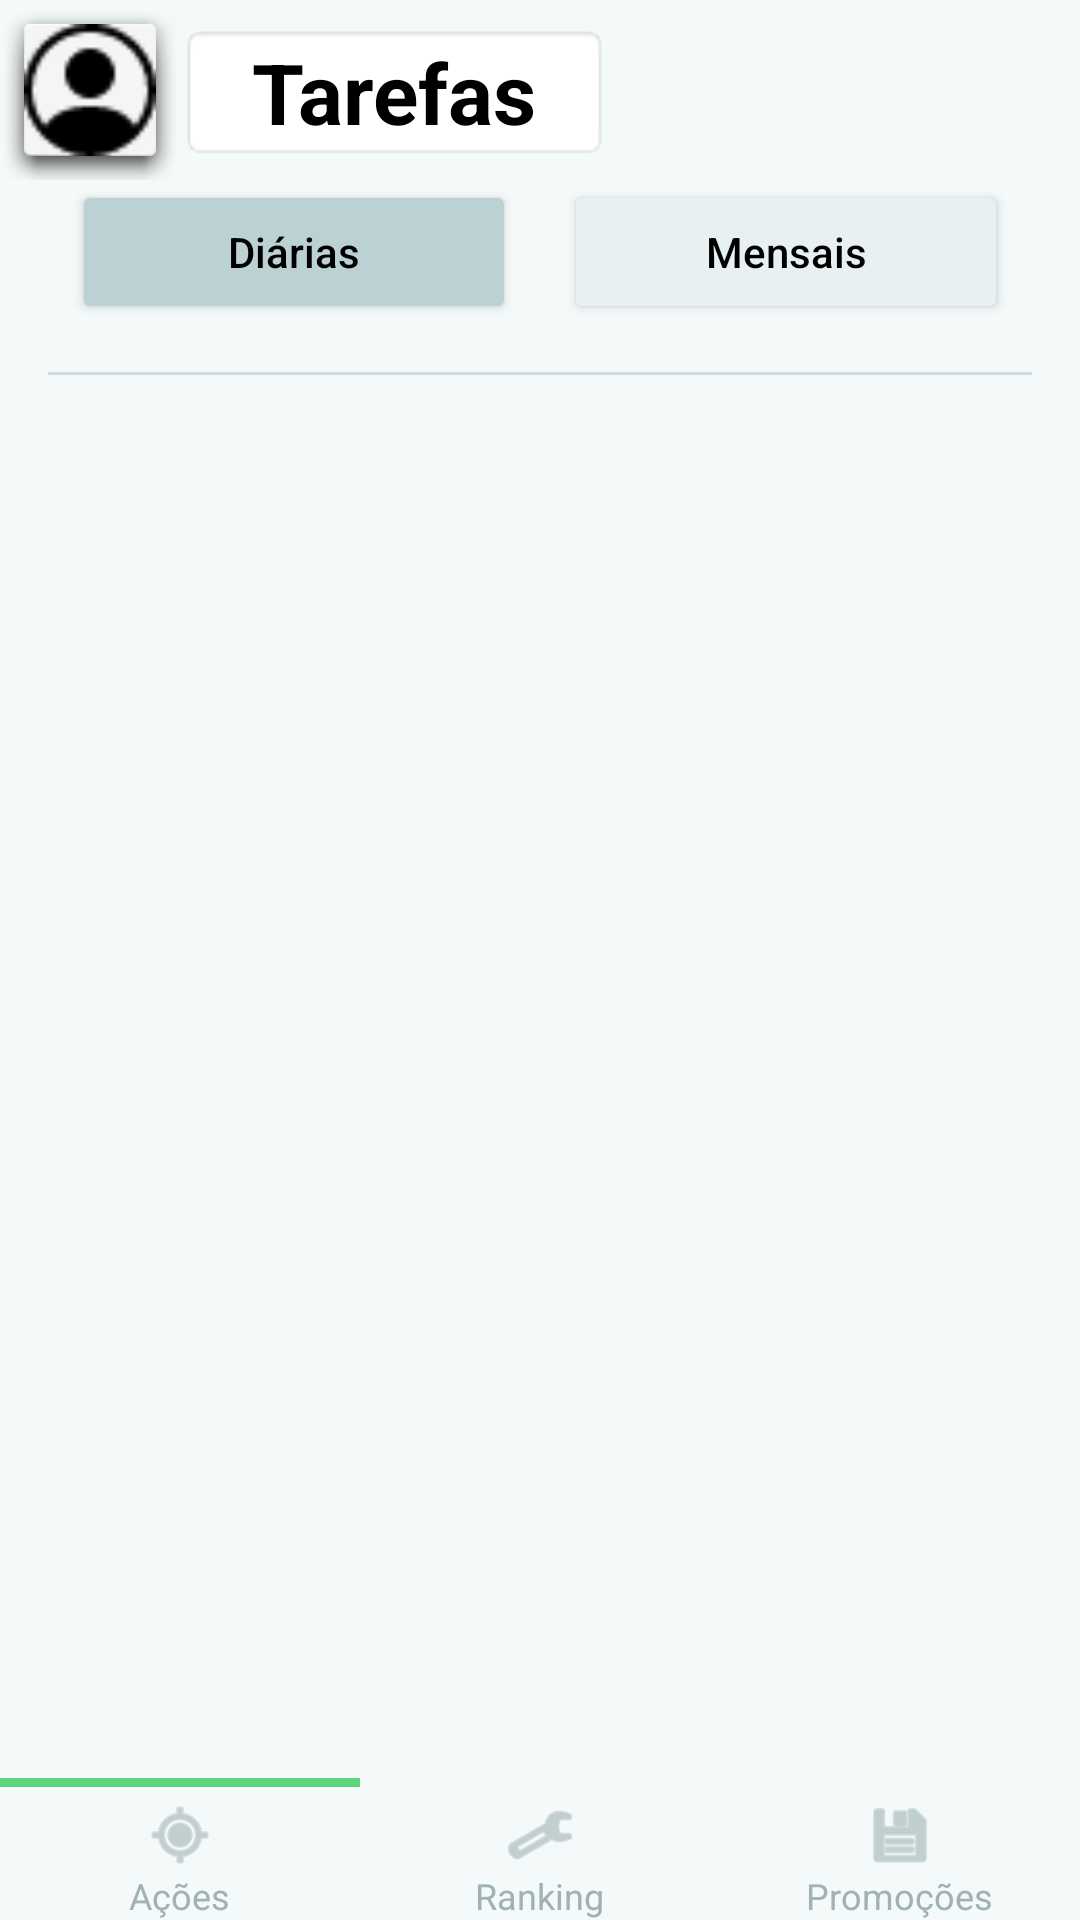

Write the Android layout XML for this screen, with the resource values it uses.
<!-- AndroidManifest.xml: application theme Theme.EcoPontos -->
<!-- res/layout/activity_tarefas.xml -->
<?xml version="1.0" encoding="utf-8"?>
<androidx.constraintlayout.widget.ConstraintLayout xmlns:android="http://schemas.android.com/apk/res/android"
    xmlns:app="http://schemas.android.com/apk/res-auto"
    android:id="@+id/main"
    android:layout_width="match_parent"
    android:layout_height="match_parent"
    android:background="#F4F9F9">

    <LinearLayout
        android:id="@+id/layout_content"
        android:layout_width="0dp"
        android:layout_height="0dp"
        android:orientation="vertical"
        app:layout_constraintTop_toTopOf="parent"
        app:layout_constraintBottom_toTopOf="@id/bottom_nav"
        app:layout_constraintStart_toStartOf="parent"
        app:layout_constraintEnd_toEndOf="parent">

        <LinearLayout
            android:layout_width="match_parent"
            android:layout_height="wrap_content"
            android:orientation="horizontal">

            <ImageView
                android:id="@+id/img_profile"
                android:layout_width="60dp"
                android:layout_height="60dp"
                android:background="@android:drawable/dialog_holo_light_frame"
                android:contentDescription="perfil"
                android:onClick="abrirPerfil"
                android:src="@drawable/person_circle" />

            <TextView
                android:id="@+id/txt_titulo"
                android:layout_width="wrap_content"
                android:layout_height="wrap_content"
                android:layout_marginTop="8dp"
                android:background="@android:drawable/editbox_background_normal"
                android:paddingStart="24dp"
                android:paddingTop="4dp"
                android:paddingEnd="24dp"
                android:paddingBottom="4dp"
                android:text="Tarefas"
                android:textColor="#000000"
                android:textSize="28sp"
                android:textStyle="bold" />
        </LinearLayout>

        <LinearLayout
            android:layout_width="match_parent"
            android:layout_height="wrap_content"
            android:orientation="horizontal"
            android:paddingStart="24dp"
            android:paddingEnd="24dp"
            android:layout_marginBottom="16dp"
            android:weightSum="2">

            <Button
                android:id="@+id/btn_diarias"
                android:layout_width="0dp"
                android:layout_height="wrap_content"
                android:layout_marginEnd="8dp"
                android:layout_weight="1"
                android:backgroundTint=" #BCD1D3"
                android:text="Diárias"
                android:textAllCaps="false"
                android:textColor="#000000" />

            <Button
                android:id="@+id/btn_mensais"
                android:layout_width="0dp"
                android:layout_height="wrap_content"
                android:layout_marginStart="8dp"
                android:layout_weight="1"
                android:backgroundTint="#E8F1F2"
                android:text="Mensais"
                android:textAllCaps="false"
                android:textColor="#000000" />
        </LinearLayout>

        <View
            android:layout_width="match_parent"
            android:layout_height="1dp"
            android:background="#D1DEDF"
            android:layout_marginStart="16dp"
            android:layout_marginEnd="16dp"
            android:layout_marginBottom="16dp"/>

        <androidx.recyclerview.widget.RecyclerView
            android:id="@+id/recycler_missoes"
            android:layout_width="match_parent"
            android:layout_height="0dp"
            android:layout_weight="1"
            android:paddingStart="16dp"
            android:paddingEnd="16dp"
            android:clipToPadding="false"/>

    </LinearLayout>

    <include
        android:id="@+id/bottom_nav"
        layout="@layout/layout_bottom_navigation"
        android:layout_width="match_parent"
        android:layout_height="wrap_content"
        app:layout_constraintBottom_toBottomOf="parent"
        app:layout_constraintStart_toStartOf="parent"
        app:layout_constraintEnd_toEndOf="parent" />

</androidx.constraintlayout.widget.ConstraintLayout>
<!-- res/layout/layout_bottom_navigation.xml (included above) -->
<?xml version="1.0" encoding="utf-8"?>
<LinearLayout xmlns:android="http://schemas.android.com/apk/res/android"
    android:layout_width="match_parent"
    android:layout_height="64dp"
    xmlns:app="http://schemas.android.com/apk/res-auto"
    android:orientation="horizontal"
    android:background="#F4F9F9"
    android:baselineAligned="false"
    android:weightSum="3">

    <LinearLayout
        android:id="@+id/btn_nav_acoes"
        android:layout_width="0dp"
        android:layout_height="match_parent"
        android:layout_weight="1"
        android:orientation="vertical"
        android:gravity="center">

        <View
            android:id="@+id/indicator_acoes"
            android:layout_width="match_parent"
            android:layout_height="3dp"
            android:background="#5CD67A"
            android:layout_marginBottom="4dp"/>

        <ImageView
            android:layout_width="24dp"
            android:layout_height="24dp"
            android:src="@android:drawable/ic_menu_mylocation"
            app:tint="#A0B2B4"/>

        <TextView
            android:layout_width="wrap_content"
            android:layout_height="wrap_content"
            android:text="Ações"
            android:textColor="#A0B2B4"
            android:textSize="12sp"/>
    </LinearLayout>

    <LinearLayout
        android:id="@+id/btn_nav_ranking"
        android:layout_width="0dp"
        android:layout_height="match_parent"
        android:layout_weight="1"
        android:orientation="vertical"
        android:gravity="center">

        <View
            android:id="@+id/indicator_ranking"
            android:layout_width="match_parent"
            android:layout_height="3dp"
            android:background="@android:color/transparent"
            android:layout_marginBottom="4dp"/>

        <ImageView
            android:layout_width="24dp"
            android:layout_height="24dp"
            android:src="@android:drawable/ic_menu_manage"
            app:tint="#A0B2B4"/>

        <TextView
            android:layout_width="wrap_content"
            android:layout_height="wrap_content"
            android:text="Ranking"
            android:textColor="#A0B2B4"
            android:textSize="12sp"/>
    </LinearLayout>

    <LinearLayout
        android:id="@+id/btn_nav_promocoes"
        android:layout_width="0dp"
        android:layout_height="match_parent"
        android:layout_weight="1"
        android:orientation="vertical"
        android:gravity="center">

        <View
            android:id="@+id/indicator_promocoes"
            android:layout_width="match_parent"
            android:layout_height="3dp"
            android:background="@android:color/transparent"
            android:layout_marginBottom="4dp"/>

        <ImageView
            android:layout_width="24dp"
            android:layout_height="24dp"
            android:src="@android:drawable/ic_menu_save"
            app:tint="#A0B2B4"/>

        <TextView
            android:layout_width="wrap_content"
            android:layout_height="wrap_content"
            android:text="Promoções"
            android:textColor="#A0B2B4"
            android:textSize="12sp"/>
    </LinearLayout>

</LinearLayout>
<!-- resources referenced by this layout -->
<resources>
  <!-- drawable person_circle: png bitmap (drawable, 748 bytes) -->
  <style name="Theme.EcoPontos" parent="Base.Theme.EcoPontos" />
  <style name="Base.Theme.EcoPontos" parent="Theme.Material3.DayNight.NoActionBar">
          
          
      </style>
</resources>
